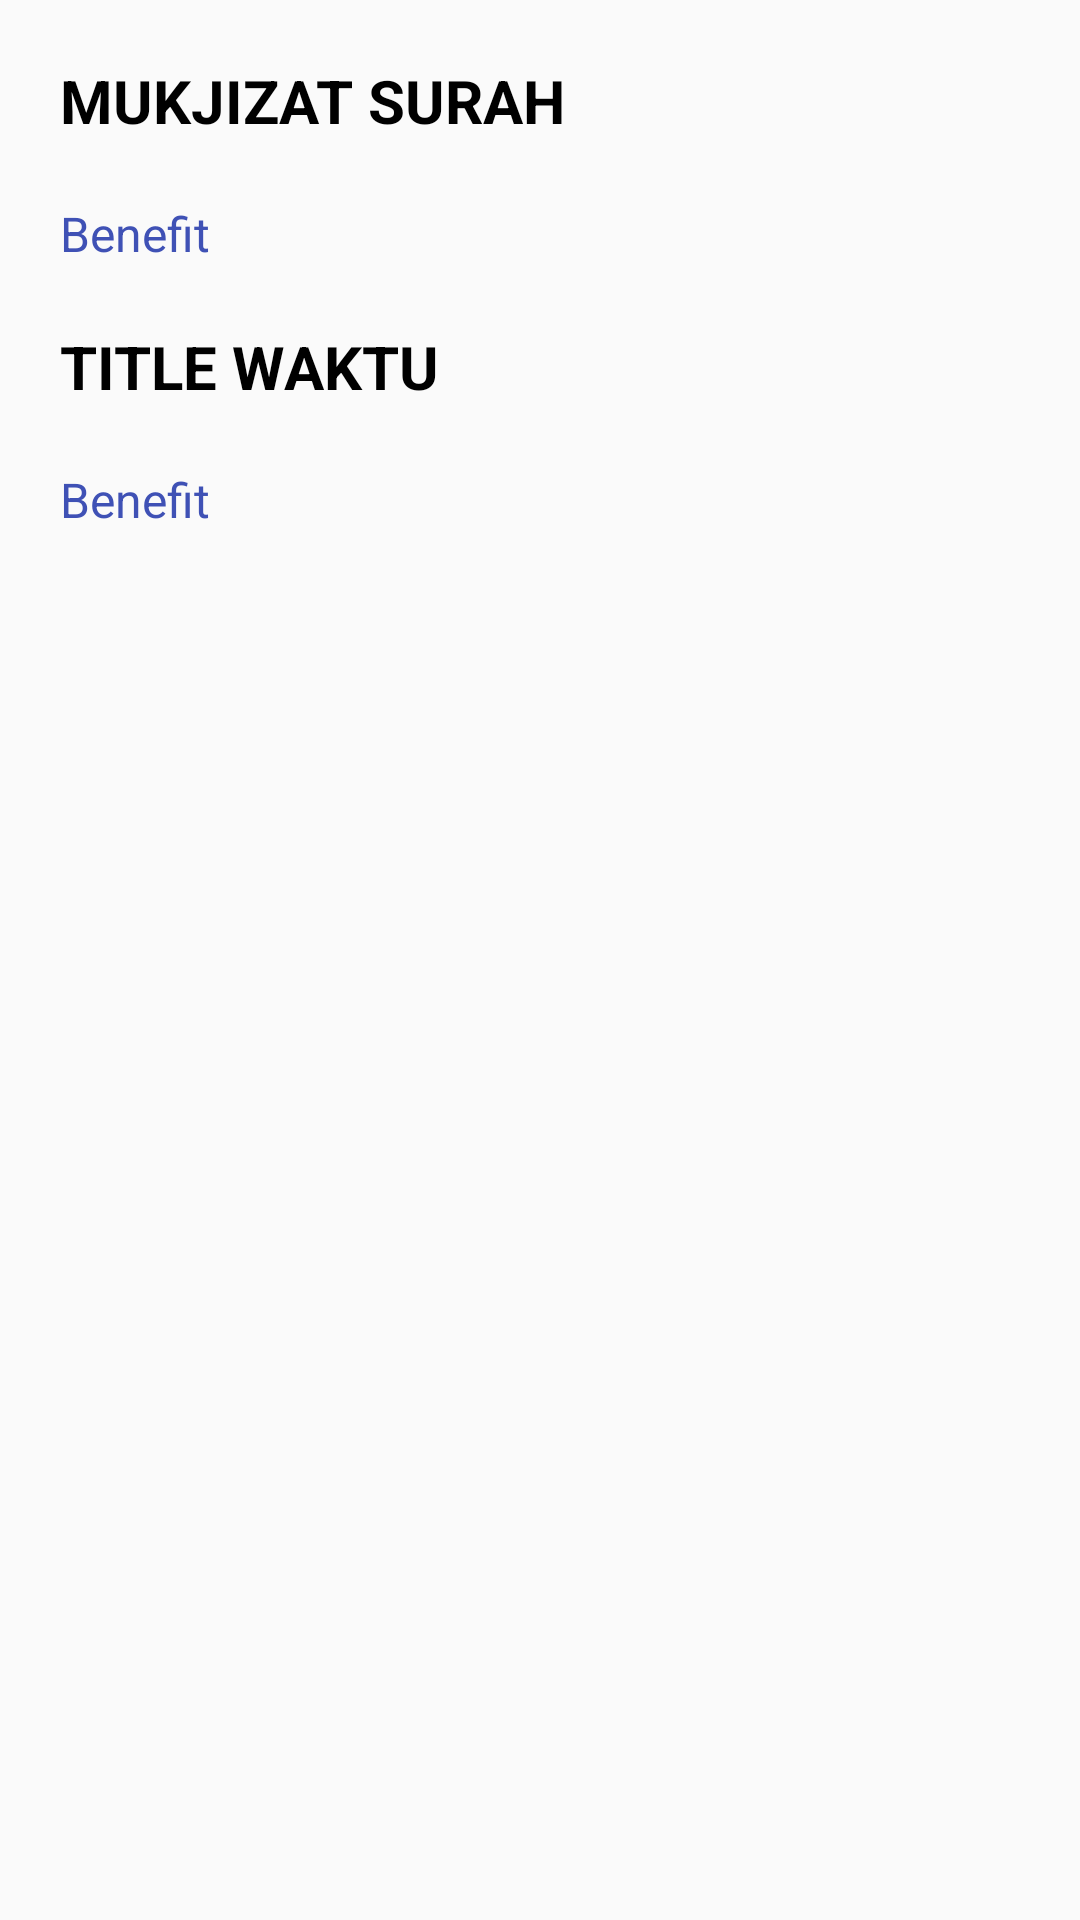

The Android layout XML behind this screen, and the referenced resources:
<!-- AndroidManifest.xml: application theme AppTheme -->
<!-- res/layout/benefit_activity.xml -->
<?xml version="1.0" encoding="utf-8"?>
<RelativeLayout xmlns:android="http://schemas.android.com/apk/res/android"
    android:orientation="vertical" android:layout_width="match_parent"
    android:layout_height="match_parent"
    android:background="@drawable/background">

    <TextView
        android:id="@+id/title"
        android:layout_width="wrap_content"
        android:layout_height="wrap_content"
        android:text="Mukjizat Surah"
        android:paddingLeft="20dp"
        android:paddingTop="20dp"
        android:paddingRight="20dp"
        android:textColor="@color/black"
        android:textStyle="bold"
        android:textAllCaps="true"
        android:textSize="20dp"/>

    <TextView
        android:id="@+id/benefit"
        android:layout_width="wrap_content"
        android:layout_height="wrap_content"
        android:layout_below="@+id/title"
        android:paddingLeft="20dp"
        android:paddingTop="20dp"
        android:paddingRight="20dp"
        android:text="Benefit"
        android:textSize="16dp"
        android:textColor="@color/colorPrimary"/>

    <TextView
        android:id="@+id/titleTime"
        android:layout_width="wrap_content"
        android:layout_height="wrap_content"
        android:text="Title Waktu"
        android:paddingLeft="20dp"
        android:paddingTop="20dp"
        android:paddingRight="20dp"
        android:textColor="@color/black"
        android:textStyle="bold"
        android:textAllCaps="true"
        android:textSize="20dp"
        android:layout_below="@+id/benefit"/>

    <TextView
        android:id="@+id/timeAfdal"
        android:layout_width="wrap_content"
        android:layout_height="wrap_content"
        android:layout_below="@+id/titleTime"
        android:paddingLeft="20dp"
        android:paddingTop="20dp"
        android:paddingRight="20dp"
        android:text="Benefit"
        android:textColor="@color/colorPrimary"
        android:textSize="16dp"/>

</RelativeLayout>
<!-- resources referenced by this layout -->
<resources>
  <color name="black">#000000</color>
  <color name="colorPrimary">#3F51B5</color>
  <style name="AppTheme" parent="Theme.AppCompat.Light.DarkActionBar">
          
          <item name="colorPrimary">@color/colorAccent</item>
          <item name="colorPrimaryDark">@color/colorPrimaryDark</item>
          <item name="colorAccent">@color/colorAccent</item>
          <item name="actionModeBackground">@color/colorPrimary</item>
          <item name="actionBarPopupTheme">@style/ThemeOverlay.AppCompat</item>
          <item name="android:windowNoTitle">true</item>
          <item name="windowActionModeOverlay">true</item>
      </style>
  <color name="colorAccent">#ff4081</color>
  <color name="colorPrimaryDark">#303F9F</color>
</resources>
